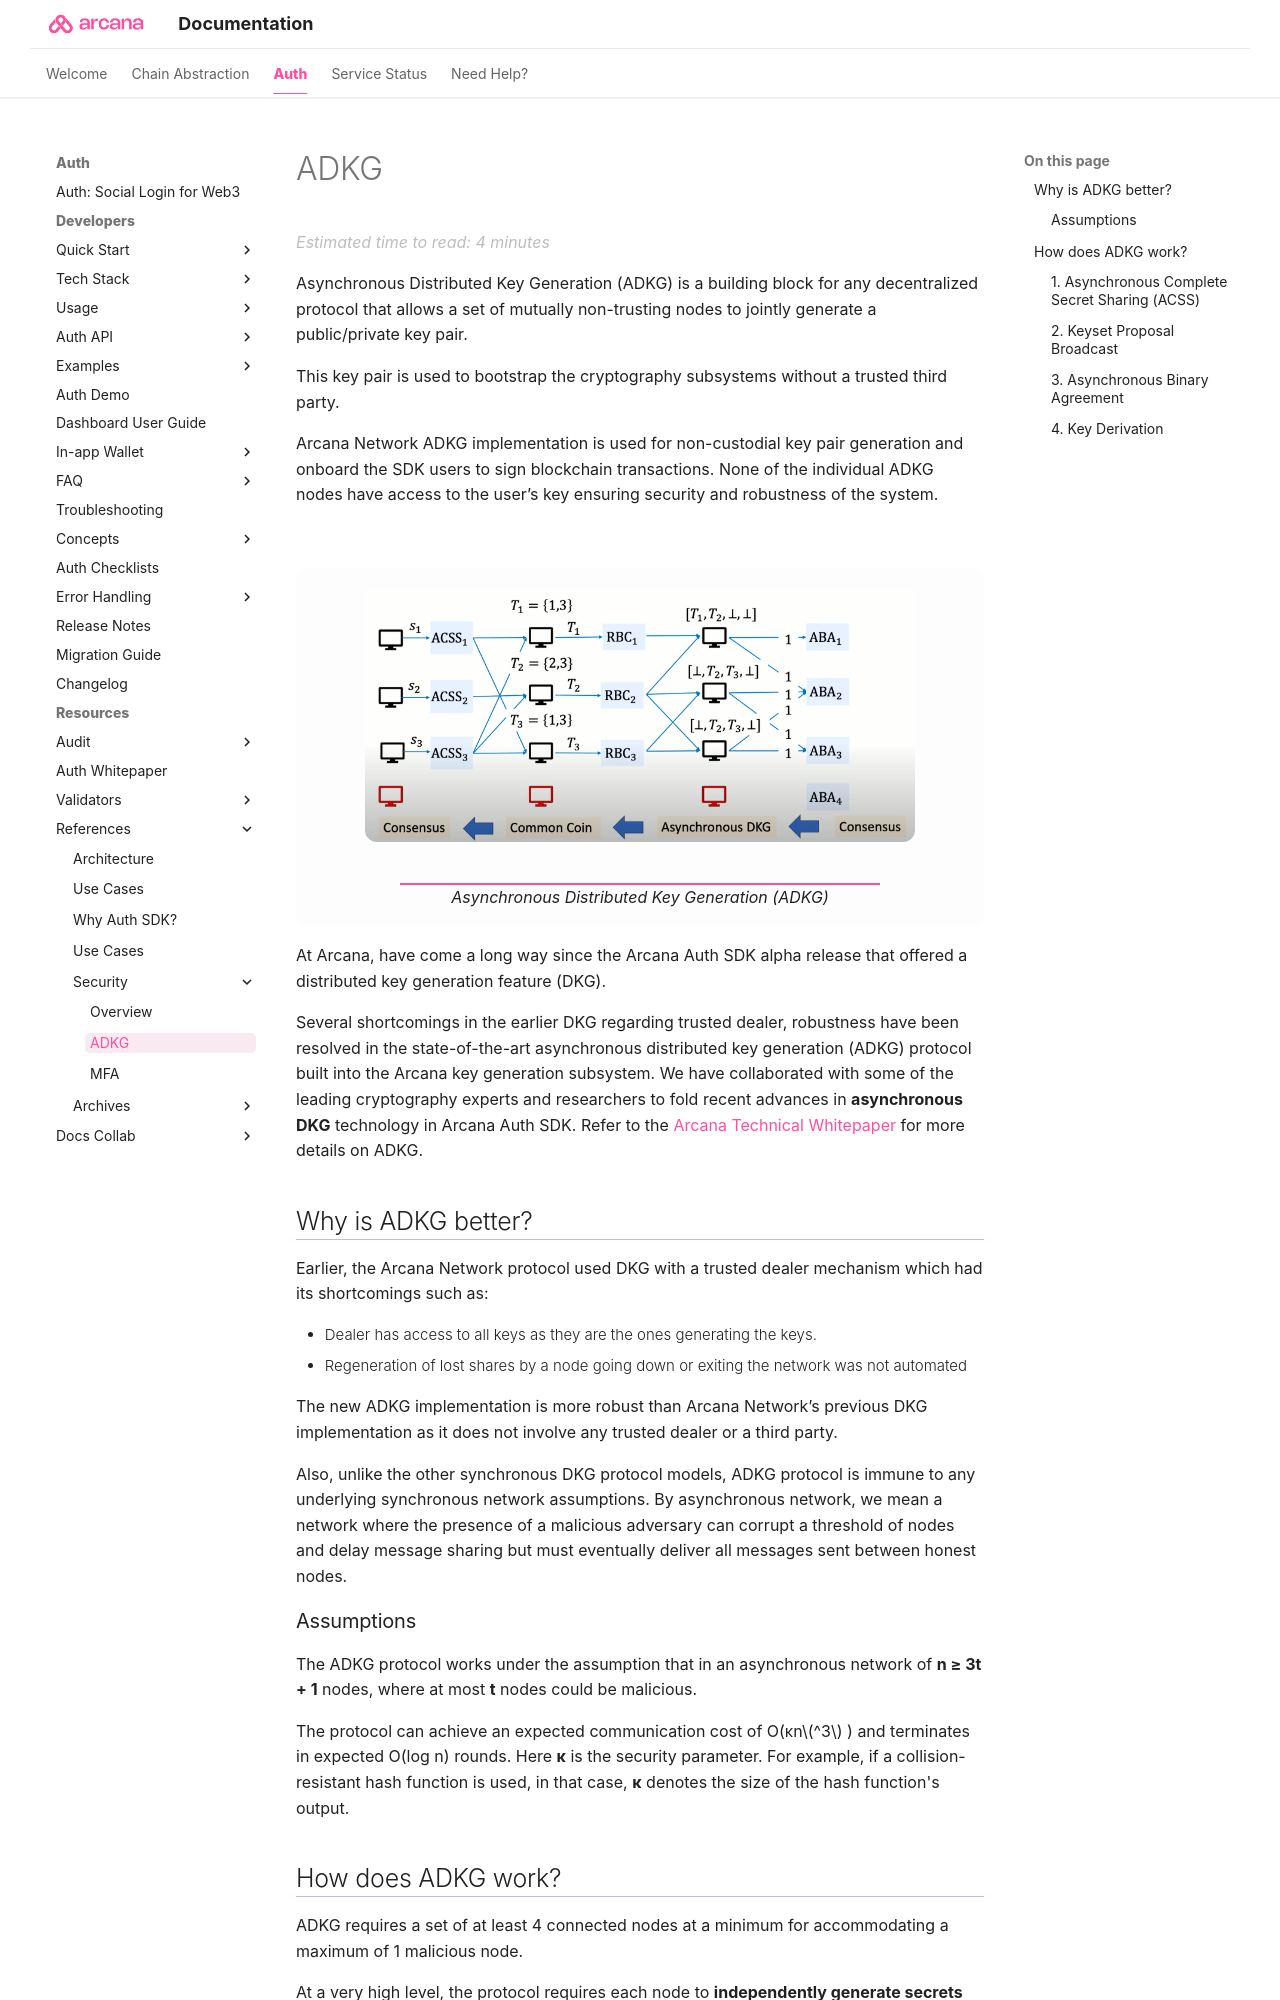

repository: shaloo/docs.arcana · page: security/adkg/index.html · generator: mkdocs

---
alias: security-adkg
title: 'ADKG'
description: 'Arcana Auth is built using the ADKG algorithms implemented by Arcana and trusted third-party validator nodes. Learn more.'
arcana:
  root_rel_path: ..
---

# ADKG

Asynchronous Distributed Key Generation (ADKG) is a building block for any decentralized protocol that allows a set of mutually non-trusting nodes to jointly generate a public/private key pair.

This key pair is used to bootstrap the cryptography subsystems without a trusted third party.

Arcana Network ADKG implementation is used for non-custodial key pair generation and onboard the SDK users to sign blockchain transactions. None of the individual ADKG nodes have access to the user’s key  ensuring security and robustness of the system.

<figure markdown="span">
  ![Asynchronous Distributed Key Generation (ADKG)]({{config.extra.arcana.img_dir}}/adkg_note.{{config.extra.arcana.img_png}}){ .an-screenshots-noeffects .width_85pc }
  <figcaption>Asynchronous Distributed Key Generation (ADKG)</figcaption>
</figure>


At {{config.extra.arcana.company_name}}, have come a long way since the {{config.extra.arcana.sdk_name}} alpha release that offered a distributed key generation feature (DKG). 

Several shortcomings in the earlier DKG regarding trusted dealer, robustness have been resolved in the state-of-the-art asynchronous distributed key generation (ADKG) protocol built into the {{config.extra.arcana.company_name}} key generation subsystem. We have collaborated with some of the leading cryptography experts and researchers to fold recent advances in **asynchronous DKG** technology in {{config.extra.arcana.sdk_name}}. Refer to the [{{config.extra.arcana.company_name}} Technical Whitepaper](https://www.notion.so/Arcana-Technical-Docs-a1d7fd0d2970452586c693e4fee14d08) for more details on ADKG.
